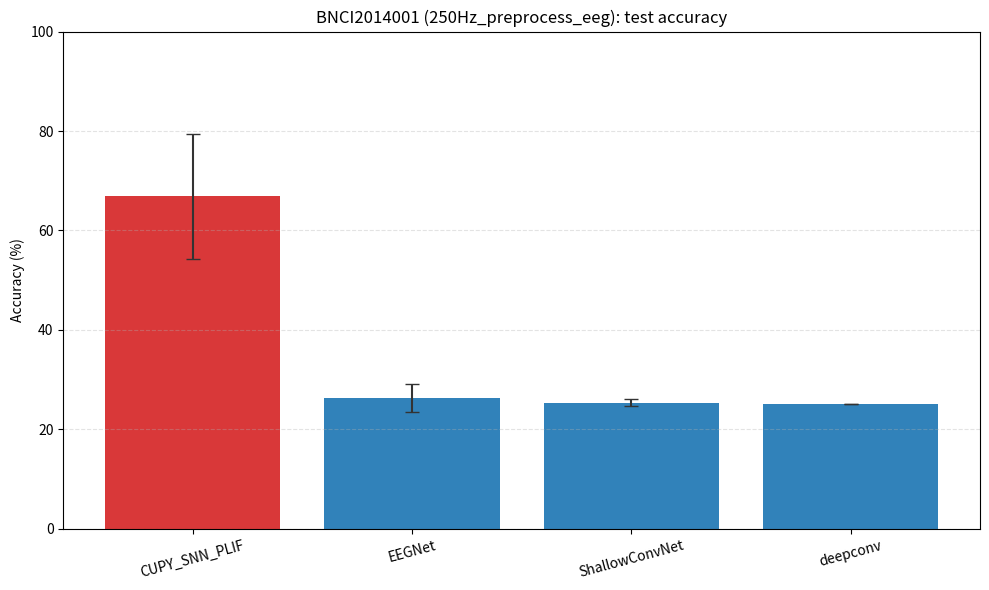

Recreate this plot in Python.
"""Plot comparison charts for a requested subset of model results."""

from pathlib import Path

import matplotlib.pyplot as plt
import numpy as np
import pandas as pd


def main():
    # Test accuracies (%) per subject from the executed runs on BNCI2014001 + 250Hz_preprocess_eeg.
    results_by_model = {
        "CUPY_SNN_PLIF": [81.94, 50.69, 81.60, 63.19, 51.74, 49.65, 72.92, 74.31, 76.04],
        "ShallowConvNet": [25.00, 26.04, 25.00, 27.08, 25.35, 24.65, 25.00, 25.00, 25.00],
        "deepconv": [25.00, 25.00, 25.00, 25.00, 25.00, 25.00, 25.00, 25.00, 25.00],
        "EEGNet": [30.56, 25.35, 25.69, 32.29, 23.61, 24.31, 25.00, 25.00, 25.00],
    }

    rows = []
    for model_name, values in results_by_model.items():
        arr = np.array(values, dtype=float)
        rows.append(
            {
                "Model": model_name,
                "MeanAcc": float(np.mean(arr)),
                "StdAcrossSubjects": float(np.std(arr)),
                "MinAcc": float(np.min(arr)),
                "MaxAcc": float(np.max(arr)),
                "NumSubjects": int(arr.size),
            }
        )

    metrics_df = pd.DataFrame(rows).sort_values("MeanAcc", ascending=False).reset_index(drop=True)
    metrics_path = Path("benchmarks/model_comparison/requested_models_metrics.csv")
    metrics_path.parent.mkdir(parents=True, exist_ok=True)
    metrics_df.to_csv(metrics_path, index=False)

    labels = metrics_df["Model"].tolist()
    means = metrics_df["MeanAcc"].to_numpy()
    stds = metrics_df["StdAcrossSubjects"].to_numpy()
    colors = ["#d62728" if name == "CUPY_SNN_PLIF" else "#1f77b4" for name in labels]

    plt.figure(figsize=(10, 6))
    plt.bar(labels, means, yerr=stds, capsize=5, color=colors, ecolor="#333333", alpha=0.92)
    plt.ylabel("Accuracy (%)")
    plt.title("BNCI2014001 (250Hz_preprocess_eeg): test accuracy")
    plt.ylim(0, 100)
    plt.grid(axis="y", linestyle="--", alpha=0.35)
    plt.xticks(rotation=15)
    plt.tight_layout()

    plot_path = Path("benchmarks/model_comparison/plots/requested_models_bnci2014001_250hz.png")
    plot_path.parent.mkdir(parents=True, exist_ok=True)
    plt.savefig(plot_path, dpi=220)

    print(f"Saved metrics: {metrics_path.resolve()}")
    print(f"Saved plot: {plot_path.resolve()}")
    print(metrics_df.to_string(index=False))


if __name__ == "__main__":
    main()
